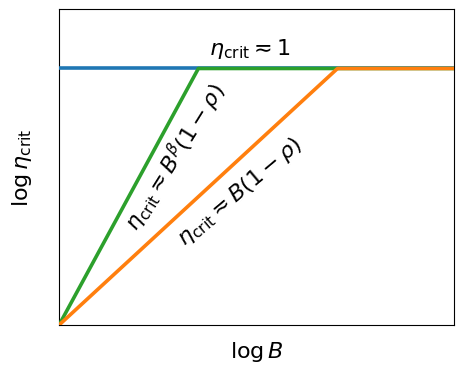

Here is the Python script that generated this plot:
#!/usr/bin/env python3

from __future__ import annotations

import argparse
from pathlib import Path

import numpy as np
import matplotlib

matplotlib.use("Agg")

import matplotlib.pyplot as plt
from matplotlib.lines import Line2D
from matplotlib.ticker import NullLocator


plt.rcParams.update({
    "text.usetex": False,
    "font.family": "sans-serif",
    "axes.titlesize": 16,
    "axes.labelsize": 16,
    "lines.linewidth": 2,
    "lines.markersize": 6,
    "xtick.labelsize": 12,
    "ytick.labelsize": 12,
    "figure.figsize": (5, 4),
    "legend.fontsize": 10,
    "legend.handlelength": 1.8,
})


COLORS = {
    "sgd": "C0",
    "polyak": "C1",
    "nesterov": "C2",
}


def stability_curves(
    B: np.ndarray,
    beta: float,
    one_minus_rho: float,
):
    eta_sgd = np.ones_like(B)

    eta_polyak = np.minimum(
        1.0,
        B * one_minus_rho,
    )

    eta_nag = np.minimum(
        1.0,
        B**beta * one_minus_rho,
    )

    return eta_sgd, eta_polyak, eta_nag


def draw_plot(
    ax,
    B,
    eta_sgd,
    eta_polyak,
    eta_nag,
) -> None:
    lw_main = 2.6

    # SGD: bottom layer
    ax.plot(
        B,
        eta_sgd,
        color=COLORS["sgd"],
        linestyle="-",
        linewidth=lw_main,
        solid_capstyle="round",
        solid_joinstyle="round",
        zorder=21,
    )

    # Nesterov: middle layer
    ax.plot(
        B,
        eta_nag,
        color=COLORS["nesterov"],
        linestyle="-",
        linewidth=lw_main,
        solid_capstyle="round",
        solid_joinstyle="round",
        zorder=22,
    )

    # Polyak: top layer
    ax.plot(
        B,
        eta_polyak,
        color=COLORS["polyak"],
        linestyle="-",
        linewidth=lw_main,
        solid_capstyle="round",
        solid_joinstyle="round",
        zorder=23,
    )


def add_annotations(
    ax,
    beta: float,
) -> None:
    # Top horizontal line
    ax.text(
        5.0,
        1.1,
        r"$\eta_{\mathrm{crit}}\eqsim 1$",
        fontsize=16,
        ha="left",
        va="bottom",
        color="black",
    )

    # Polyak line
    ax.text(
        7.0,
        0.24,
        r"$\eta_{\mathrm{crit}}\eqsim B(1-\rho)$",
        fontsize=16,
        rotation=40,
        ha="center",
        va="center",
        color="black",
    )

    # Nesterov line
    ax.text(
        3.5,
        0.36,
        r"$\eta_{\mathrm{crit}}\eqsim B^\beta(1-\rho)$",
        fontsize=16,
        rotation=58,
        ha="center",
        va="center",
        color="black",
    )


def setup_axes(ax) -> None:
    ax.set_xscale("log")
    ax.set_yscale("log")

    ax.set_xlim(1, 70)
    ax.set_ylim(0.05, 2)

    # Show a complete box around the plotting area.
    for spine in ax.spines.values():
        spine.set_visible(True)
        spine.set_linewidth(0.8)
        spine.set_edgecolor("black")
        # Remove both major and minor ticks on the logarithmic axes.
        ax.xaxis.set_major_locator(NullLocator())
        ax.xaxis.set_minor_locator(NullLocator())
        ax.yaxis.set_major_locator(NullLocator())
        ax.yaxis.set_minor_locator(NullLocator())

    ax.tick_params(
        axis="both",
        which="both",
        bottom=False,
        top=False,
        left=False,
        right=False,
        labelbottom=False,
        labelleft=False,
    )

    ax.set_xlabel(
        r"$\log B$",
        labelpad=10,
    )

    ax.set_ylabel(
        r"$\log \eta_{\mathrm{crit}}$",
        labelpad=18,
    )

    handles = [
        Line2D(
            [0],
            [0],
            color=COLORS["sgd"],
            linestyle="-",
            linewidth=2.6,
        ),
        Line2D(
            [0],
            [0],
            color=COLORS["polyak"],
            linestyle="-",
            linewidth=2.6,
        ),
        Line2D(
            [0],
            [0],
            color=COLORS["nesterov"],
            linestyle="-",
            linewidth=2.6,
        ),
    ]

    # legend = ax.legend(
    #     handles,
    #     [
    #         "SGD",
    #         "Polyak",
    #         "Nesterov",
    #     ],
    #     loc="lower right",
    #     frameon=True,
    #     fancybox=False,
    #     framealpha=1.0,
    #     facecolor="white",
    #     edgecolor="0.8",
    #     borderaxespad=0.25,
    #     borderpad=0.45,
    #     handlelength=2.0,
    # )

    # legend.get_frame().set_linewidth(0.8)


def make_figure(
    beta: float,
    one_minus_rho: float,
    out_dir: Path,
    dpi: int = 200,
) -> None:
    B = np.logspace(
        0,
        2,
        600,
    )

    eta_sgd, eta_polyak, eta_nag = stability_curves(
        B=B,
        beta=beta,
        one_minus_rho=one_minus_rho,
    )

    out_dir.mkdir(
        parents=True,
        exist_ok=True,
    )

    fig, ax = plt.subplots()

    draw_plot(
        ax,
        B,
        eta_sgd,
        eta_polyak,
        eta_nag,
    )

    setup_axes(ax)
    add_annotations(ax, beta)

    fig.subplots_adjust(
        left=0.18,
        right=0.97,
        bottom=0.17,
        top=0.96,
    )

    pdf_path = out_dir / "stability_boundary.pdf"
    png_path = out_dir / "stability_boundary.png"

    fig.savefig(
        pdf_path,
        facecolor="white",
    )

    fig.savefig(
        png_path,
        facecolor="white",
        dpi=dpi,
    )

    plt.close(fig)

    print(f"wrote {png_path}")
    print(f"wrote {pdf_path}")


def main() -> None:
    parser = argparse.ArgumentParser()

    parser.add_argument(
        "--beta",
        type=float,
        default=2.0,
    )

    parser.add_argument(
        "--one-minus-rho",
        type=float,
        default=0.05,
    )

    parser.add_argument(
        "--out-dir",
        type=Path,
        default=Path("stability"),
    )

    parser.add_argument(
        "--dpi",
        type=int,
        default=200,
    )

    args = parser.parse_args()

    make_figure(
        beta=args.beta,
        one_minus_rho=args.one_minus_rho,
        out_dir=args.out_dir,
        dpi=args.dpi,
    )


if __name__ == "__main__":
    main()
